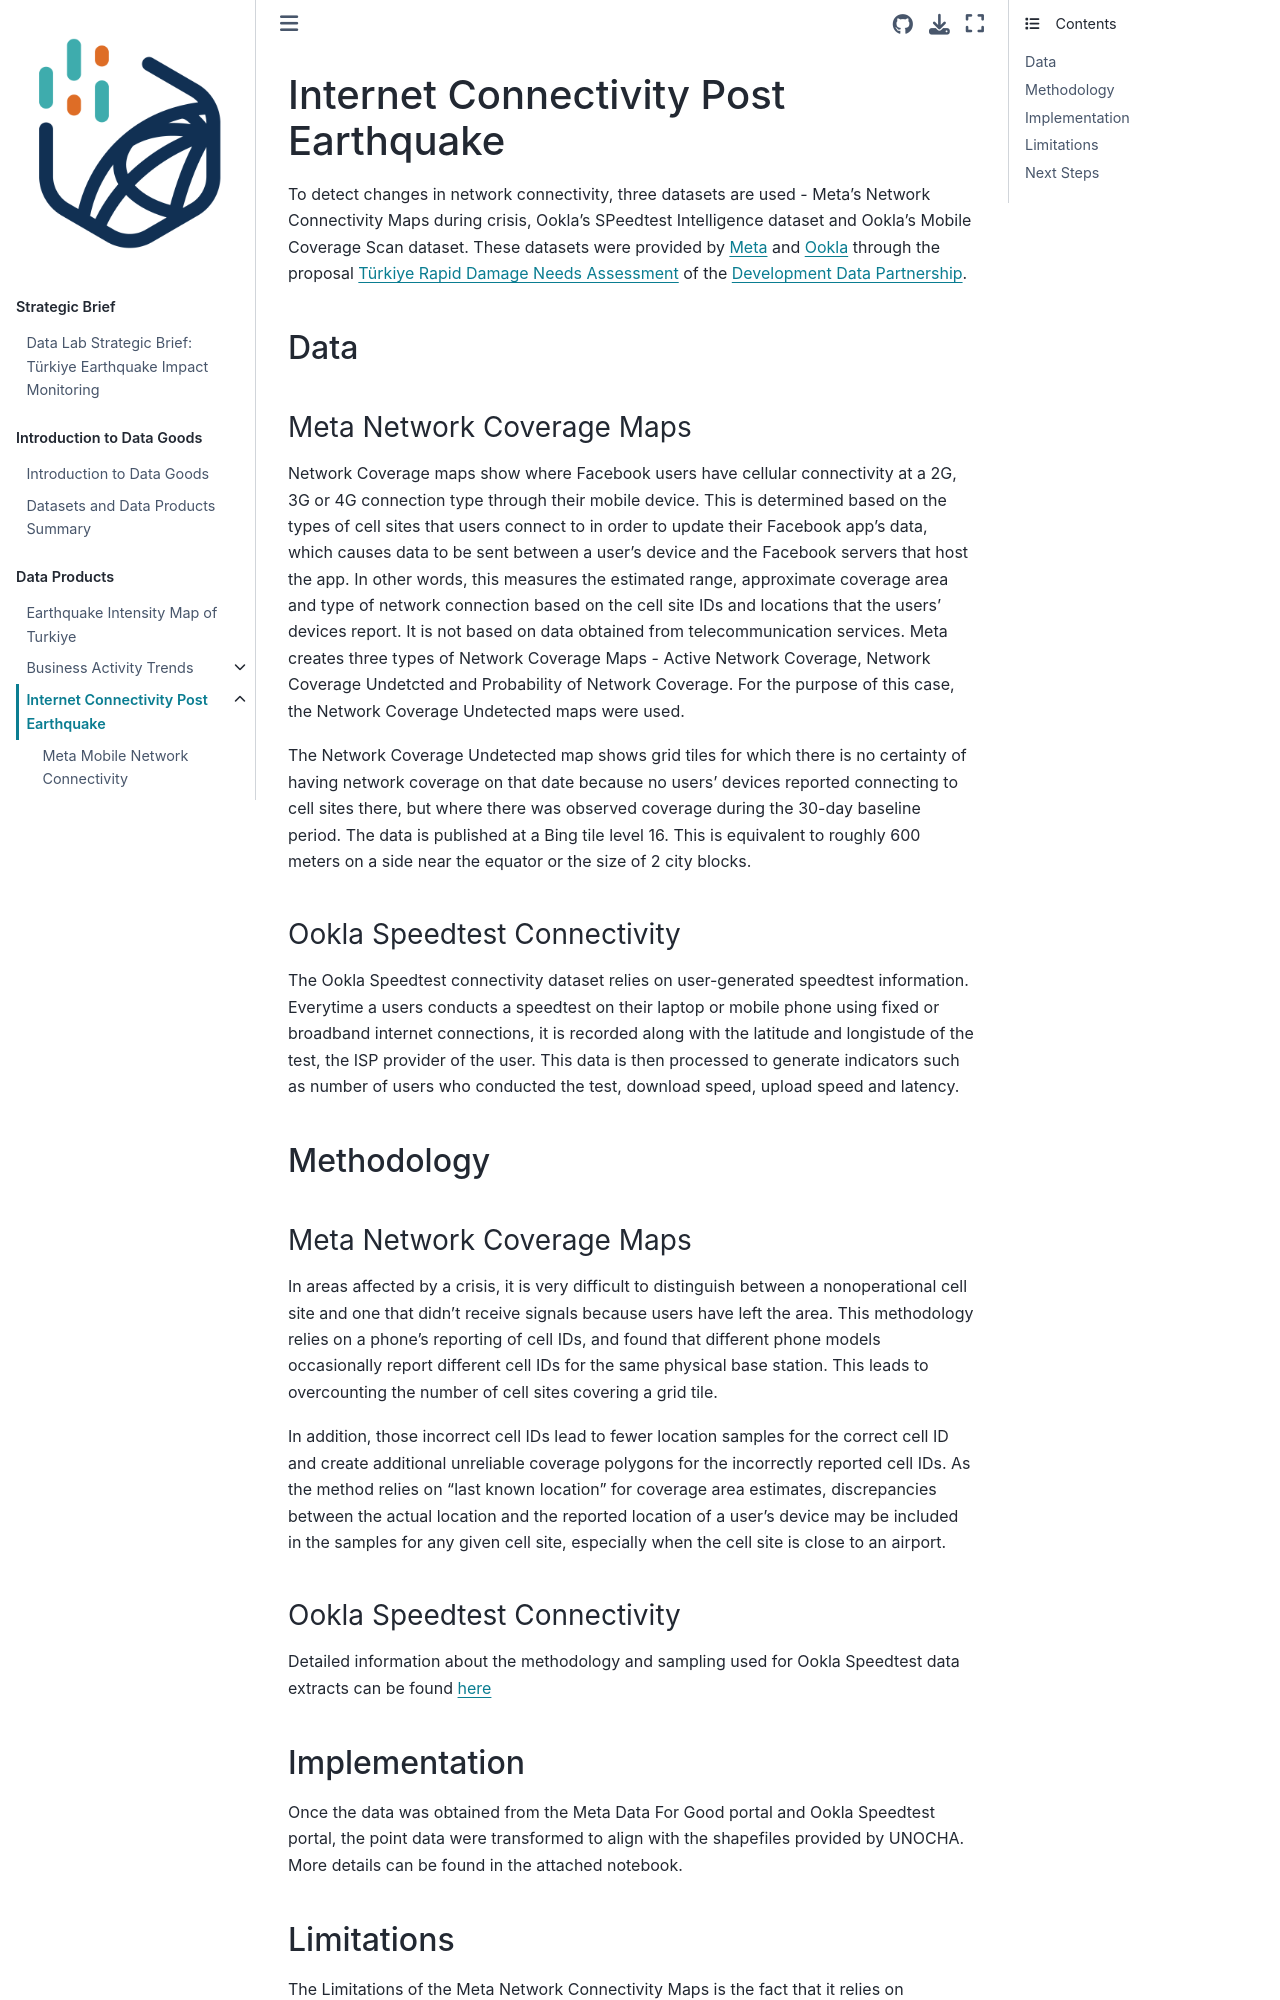

repository: datapartnership/turkiye-earthquake-impact · page: notebooks/internet-connectivity/README.html · generator: jekyll

# Internet Connectivity Post Earthquake

To detect changes in network connectivity, three datasets are used - Meta's Network Connectivity Maps during crisis, Ookla's SPeedtest Intelligence dataset and Ookla's Mobile Coverage Scan dataset. These datasets were provided by [Meta](https://dataforgood.facebook.com/dfg/tools/business-activity-trends) and [Ookla](https://www.ookla.com/ookla-for-good) through the proposal [Türkiye Rapid Damage Needs Assessment](https://portal.datapartnership.org/readableproposal/427) of the [Development Data Partnership](https://datapartnership.org).

## Data

### Meta Network Coverage Maps

Network Coverage maps show where Facebook users have cellular connectivity at a 2G, 3G or 4G connection type through their mobile device. This is determined based on the types of cell sites that users connect to in order to update their Facebook app’s data, which causes data to be sent between a user's device and the Facebook servers that host the app. In other words, this measures the estimated range, approximate coverage area and type of network connection based on the cell site IDs and locations that the users’ devices report. It is not based on data obtained from telecommunication services. Meta creates three types of Network Coverage Maps - Active Network Coverage, Network Coverage Undetcted and Probability of Network Coverage. For the purpose of this case, the Network Coverage Undetected maps were used.

The Network Coverage Undetected map shows grid tiles for which there is no certainty of having network coverage on that date because no users’ devices reported connecting to cell sites there, but where there was observed coverage during the 30-day baseline period. The data is published at a Bing tile level 16.  This is equivalent to roughly 600 meters on a side near the equator or the size of 2 city blocks.

### Ookla Speedtest Connectivity

The Ookla Speedtest connectivity dataset relies on user-generated speedtest information. Everytime a users conducts a speedtest on their laptop or mobile phone using fixed or broadband internet connections, it is recorded along with the latitude and longistude of the test, the ISP provider of the user. This data is then processed to generate indicators such as number of users who conducted the test, download speed, upload speed and latency.

## Methodology

### Meta Network Coverage Maps

In areas affected by a crisis, it is very difficult to distinguish between a nonoperational cell site and one that didn't receive signals because users have left the area. This methodology relies on a phone's reporting of cell IDs, and found that different phone models occasionally report different cell IDs for the same physical base station. This leads to overcounting the number of cell sites covering a grid tile.

In addition, those incorrect cell IDs lead to fewer location samples for the correct cell ID and create additional unreliable coverage polygons for the incorrectly reported cell IDs. As the method relies on “last known location” for coverage area estimates, discrepancies between the actual location and the reported location of a user’s device may be included in the samples for any given cell site, especially when the cell site is close to an airport.
